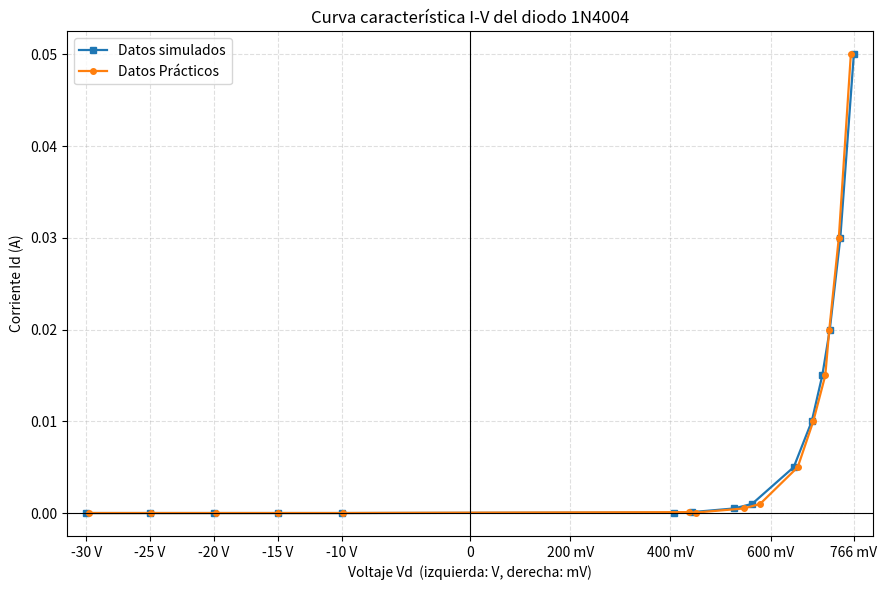

This figure's Python source:
import matplotlib.pyplot as plt

# ===== Datos Prácticos =====
I_mA_A = [0.05, 0.1, 0.5, 1, 5, 10, 15, 20, 30, 50]          # mA
V_mV_A = [450, 437, 547, 579, 654, 685, 709, 717, 736, 760]  # mV
I_A_dir = [i*1e-3 for i in I_mA_A]                           # A
V_A_dir = [v*1e-3 for v in V_mV_A]                           # V

I_uA_A = [0.01, 0.0151, 0.02, 0.0251, 0.03]  # µA
V_V_A  = [9.91, 14.97, 19.88, 24.9, 29.8]    #  V
I_A_inv = [-i*1e-6 for i in I_uA_A]          #  A
V_A_inv = [-v for v in V_V_A]                #  V

# ===== Conjunto B (tus nuevas tablas) =====
# Verde: fila1 = corriente (mA), fila2 = voltaje (mV)
I_mA_B = [0.05, 0.1, 0.5, 1, 5, 10, 15, 20, 30, 50]          # mA
V_mV_B = [408, 443, 527, 563, 646, 682, 703, 718, 739, 766]  # mV
I_B_dir = [i*1e-3 for i in I_mA_B]                           # A
V_B_dir = [v*1e-3 for v in V_mV_B]                           # V

# Tabla inversa: fila1 = corriente (A), fila2 = voltaje (V)
# En tu imagen la corriente es -0.0188 (µA). La llevo a amperes.
I_B_inv = [-(0.0188e-6)]*5                                   # A
V_B_inv = [-10, -15, -20, -25, -30]                          # V

# ===== Eje X híbrido (mitad V izq / mitad mV der) =====
Vneg_max    = max(abs(v) for v in (V_A_inv + V_B_inv))       # para normalizar lado negativo
Vpos_mV_max = max(V_mV_A + V_mV_B)                           # para normalizar lado positivo (mV)

def x_display(v):
    return (-abs(v)/Vneg_max) if v < 0 else ((v*1000)/Vpos_mV_max)

def map_xy(Vd_list, I_list):
    return [x_display(v) for v in Vd_list], I_list

# Conjunto A
XA_inv, YA_inv = map_xy(V_A_inv, I_A_inv)
XA_dir, YA_dir = map_xy(V_A_dir, I_A_dir)
XA = XA_inv + XA_dir
YA = YA_inv + YA_dir
XA, YA = zip(*sorted(zip(XA, YA)))

# Conjunto B
XB_inv, YB_inv = map_xy(V_B_inv, I_B_inv)
XB_dir, YB_dir = map_xy(V_B_dir, I_B_dir)
XB = XB_inv + XB_dir
YB = YB_inv + YB_dir
XB, YB = zip(*sorted(zip(XB, YB)))

# ===== Ticks personalizados =====
ticks_left_V   = [-30, -25, -20, -15, -10]
pos_left  = [-abs(v)/Vneg_max for v in ticks_left_V]
ticks_right_mV = [0, 200, 400, 600, Vpos_mV_max]
pos_right = [m/Vpos_mV_max for m in ticks_right_mV]
xticks = pos_left + [0] + pos_right[1:]
xticklabels = [f"{v} V" for v in ticks_left_V] + ["0"] + [f"{m:.0f} mV" for m in ticks_right_mV[1:]]

# ===== Plot =====
fig, ax = plt.subplots(figsize=(9,6))
ax.plot(XB, YB, '-s', linewidth=1.6, markersize=4, label="Datos simulados")  # NUEVA LÍNEA
ax.plot(XA, YA, '-o', linewidth=1.6, markersize=4, label="Datos Prácticos")


ax.set_xticks(xticks)
ax.set_xticklabels(xticklabels)
ax.set_xlim(-1.05, 1.05)
ax.set_xlabel("Voltaje Vd  (izquierda: V, derecha: mV)")
ax.set_ylabel("Corriente Id (A)")
ax.axhline(0, color='black', linewidth=0.8)
ax.axvline(0, color='black', linewidth=0.8)
ax.grid(True, ls='--', alpha=0.4)
ax.legend()
ax.set_title("Curva característica I-V del diodo 1N4004")
plt.tight_layout()
plt.show()
